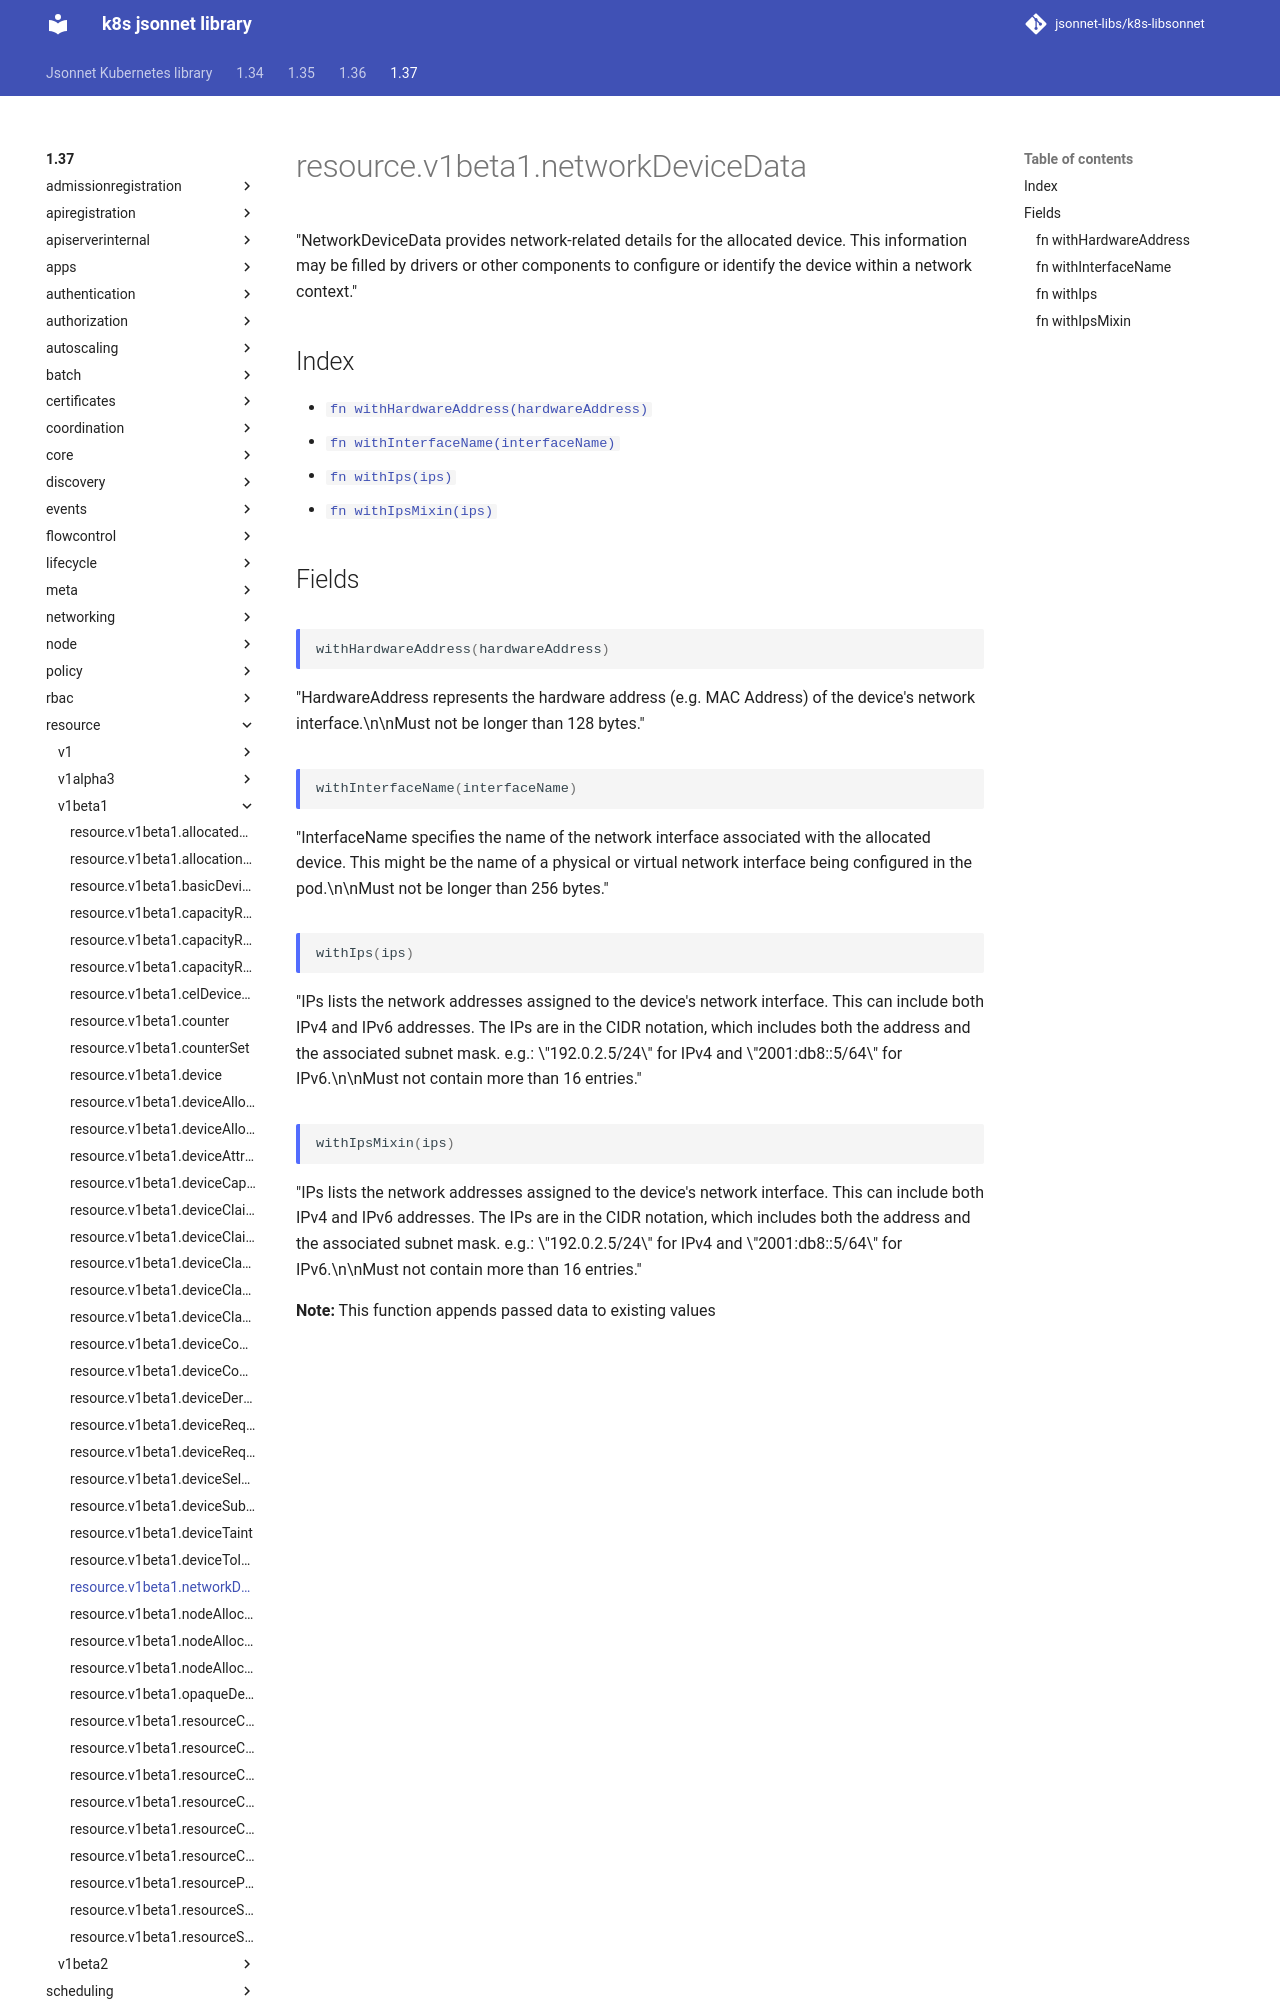

repository: jsonnet-libs/k8s-libsonnet · page: 1.37/resource/v1beta1/networkDeviceData/index.html · generator: mkdocs

---
permalink: /1.37/resource/v1beta1/networkDeviceData/
---

# resource.v1beta1.networkDeviceData

"NetworkDeviceData provides network-related details for the allocated device. This information may be filled by drivers or other components to configure or identify the device within a network context."

## Index

* [`fn withHardwareAddress(hardwareAddress)`](#fn-withhardwareaddress)
* [`fn withInterfaceName(interfaceName)`](#fn-withinterfacename)
* [`fn withIps(ips)`](#fn-withips)
* [`fn withIpsMixin(ips)`](#fn-withipsmixin)

## Fields

### fn withHardwareAddress

```ts
withHardwareAddress(hardwareAddress)
```

"HardwareAddress represents the hardware address (e.g. MAC Address) of the device's network interface.\n\nMust not be longer than 128 bytes."

### fn withInterfaceName

```ts
withInterfaceName(interfaceName)
```

"InterfaceName specifies the name of the network interface associated with the allocated device. This might be the name of a physical or virtual network interface being configured in the pod.\n\nMust not be longer than 256 bytes."

### fn withIps

```ts
withIps(ips)
```

"IPs lists the network addresses assigned to the device's network interface. This can include both IPv4 and IPv6 addresses. The IPs are in the CIDR notation, which includes both the address and the associated subnet mask. e.g.: \"192.0.2.5/24\" for IPv4 and \"2001:db8::5/64\" for IPv6.\n\nMust not contain more than 16 entries."
